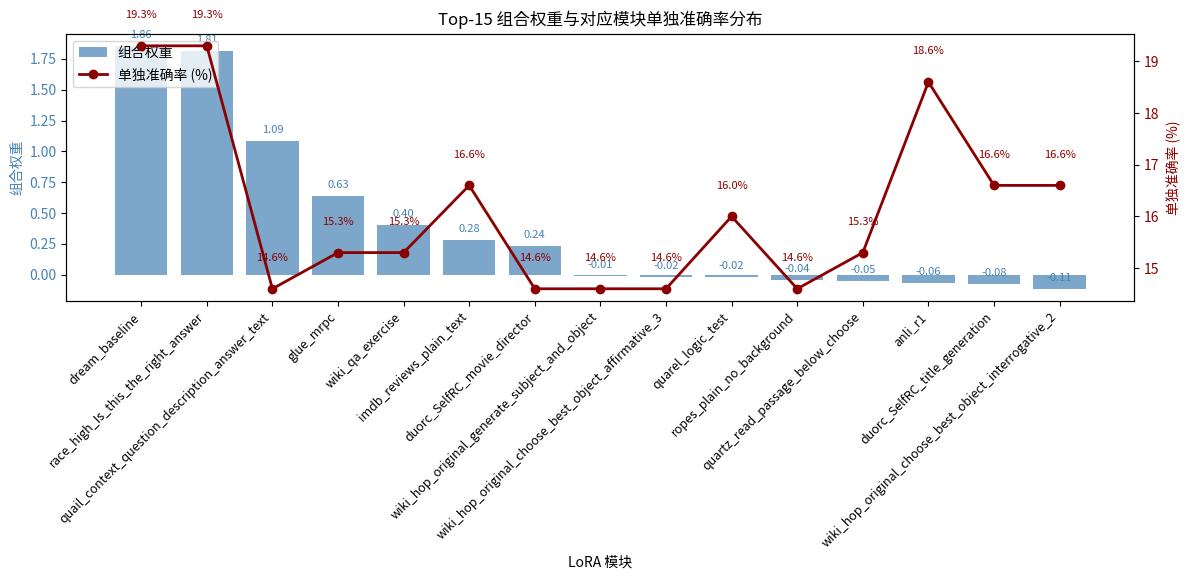
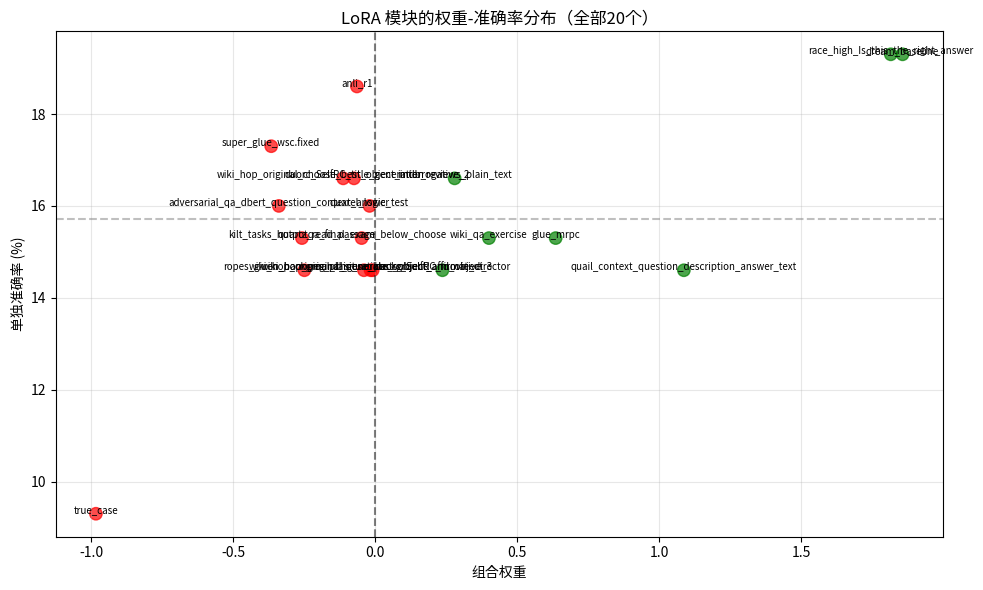

The script that saved these images, in order:
import matplotlib.pyplot as plt
import numpy as np
import pandas as pd

# 原始数据：名称，组合权重，单独准确率(%)
data = [
    ("glue_mrpc", 0.6348, 15.3),
    ("dream_baseline", 1.8563, 19.3),
    ("ropes_given_background_situation", -0.2499, 14.6),
    ("quarel_logic_test", -0.0205, 16.0),
    ("anli_r1", -0.0649, 18.6),
    ("imdb_reviews_plain_text", 0.2791, 16.6),
    ("race_high_Is_this_the_right_answer", 1.8147, 19.3),
    ("ropes_plain_no_background", -0.0402, 14.6),
    ("duorc_SelfRC_movie_director", 0.2362, 14.6),
    ("quail_context_question_description_answer_text", 1.0862, 14.6),
    ("kilt_tasks_hotpotqa_final_exam", -0.2585, 15.3),
    ("quartz_read_passage_below_choose", -0.0484, 15.3),
    ("wiki_hop_original_generate_subject_and_object", -0.0095, 14.6),
    ("wiki_hop_original_choose_best_object_interrogative_2", -0.1133, 16.6),
    ("wiki_qa_exercise", 0.3999, 15.3),
    ("wiki_hop_original_choose_best_object_affirmative_3", -0.0169, 14.6),
    ("duorc_SelfRC_title_generation", -0.0753, 16.6),
    ("true_case", -0.9839, 9.3),
    ("adversarial_qa_dbert_question_context_answer", -0.3399, 16.0),
    ("super_glue_wsc.fixed", -0.3667, 17.3)
]

df = pd.DataFrame(data, columns=["module", "weight", "accuracy"])

# 按权重降序排序，取前15个作为 Top-K（可根据需要改为全部）
df_sorted = df.sort_values("weight", ascending=False).head(15)

# 创建双轴图
fig, ax1 = plt.subplots(figsize=(12, 6))

# 条形图：权重（左轴）
x = np.arange(len(df_sorted))
bars = ax1.bar(x, df_sorted["weight"], color='steelblue', alpha=0.7, label='组合权重')
ax1.set_xlabel("LoRA 模块")
ax1.set_ylabel("组合权重", color='steelblue')
ax1.tick_params(axis='y', labelcolor='steelblue')
ax1.set_xticks(x)
ax1.set_xticklabels(df_sorted["module"], rotation=45, ha='right', fontsize=9)

# 折线图：准确率（右轴）
ax2 = ax1.twinx()
line = ax2.plot(x, df_sorted["accuracy"], color='darkred', marker='o', linestyle='-', linewidth=2, label='单独准确率 (%)')
ax2.set_ylabel("单独准确率 (%)", color='darkred')
ax2.tick_params(axis='y', labelcolor='darkred')

# 添加数值标签（在条形上方）
for i, (w, acc) in enumerate(zip(df_sorted["weight"], df_sorted["accuracy"])):
    ax1.text(i, w + 0.05, f"{w:.2f}", ha='center', va='bottom', fontsize=8, color='steelblue')
    ax2.text(i, acc + 0.5, f"{acc:.1f}%", ha='center', va='bottom', fontsize=8, color='darkred')

# 图例和标题
lines1, labels1 = ax1.get_legend_handles_labels()
lines2, labels2 = ax2.get_legend_handles_labels()
ax1.legend(lines1 + lines2, labels1 + labels2, loc='upper left')

plt.title("Top-15 组合权重与对应模块单独准确率分布")
plt.tight_layout()
plt.savefig("topk_weight_accuracy.png", dpi=300)
plt.show()


plt.figure(figsize=(10, 6))
colors = np.where(df["weight"] > 0, 'green', 'red')
plt.scatter(df["weight"], df["accuracy"], c=colors, alpha=0.7, s=80)
for _, row in df.iterrows():
    plt.annotate(row["module"], (row["weight"], row["accuracy"]), fontsize=7, ha='center')
plt.axhline(y=df["accuracy"].mean(), linestyle='--', color='gray', alpha=0.5)
plt.axvline(x=0, linestyle='--', color='black', alpha=0.5)
plt.xlabel("组合权重")
plt.ylabel("单独准确率 (%)")
plt.title("LoRA 模块的权重-准确率分布（全部20个）")
plt.grid(alpha=0.3)
plt.tight_layout()
plt.savefig("weight_accuracy_scatter.png", dpi=300)
plt.show()
